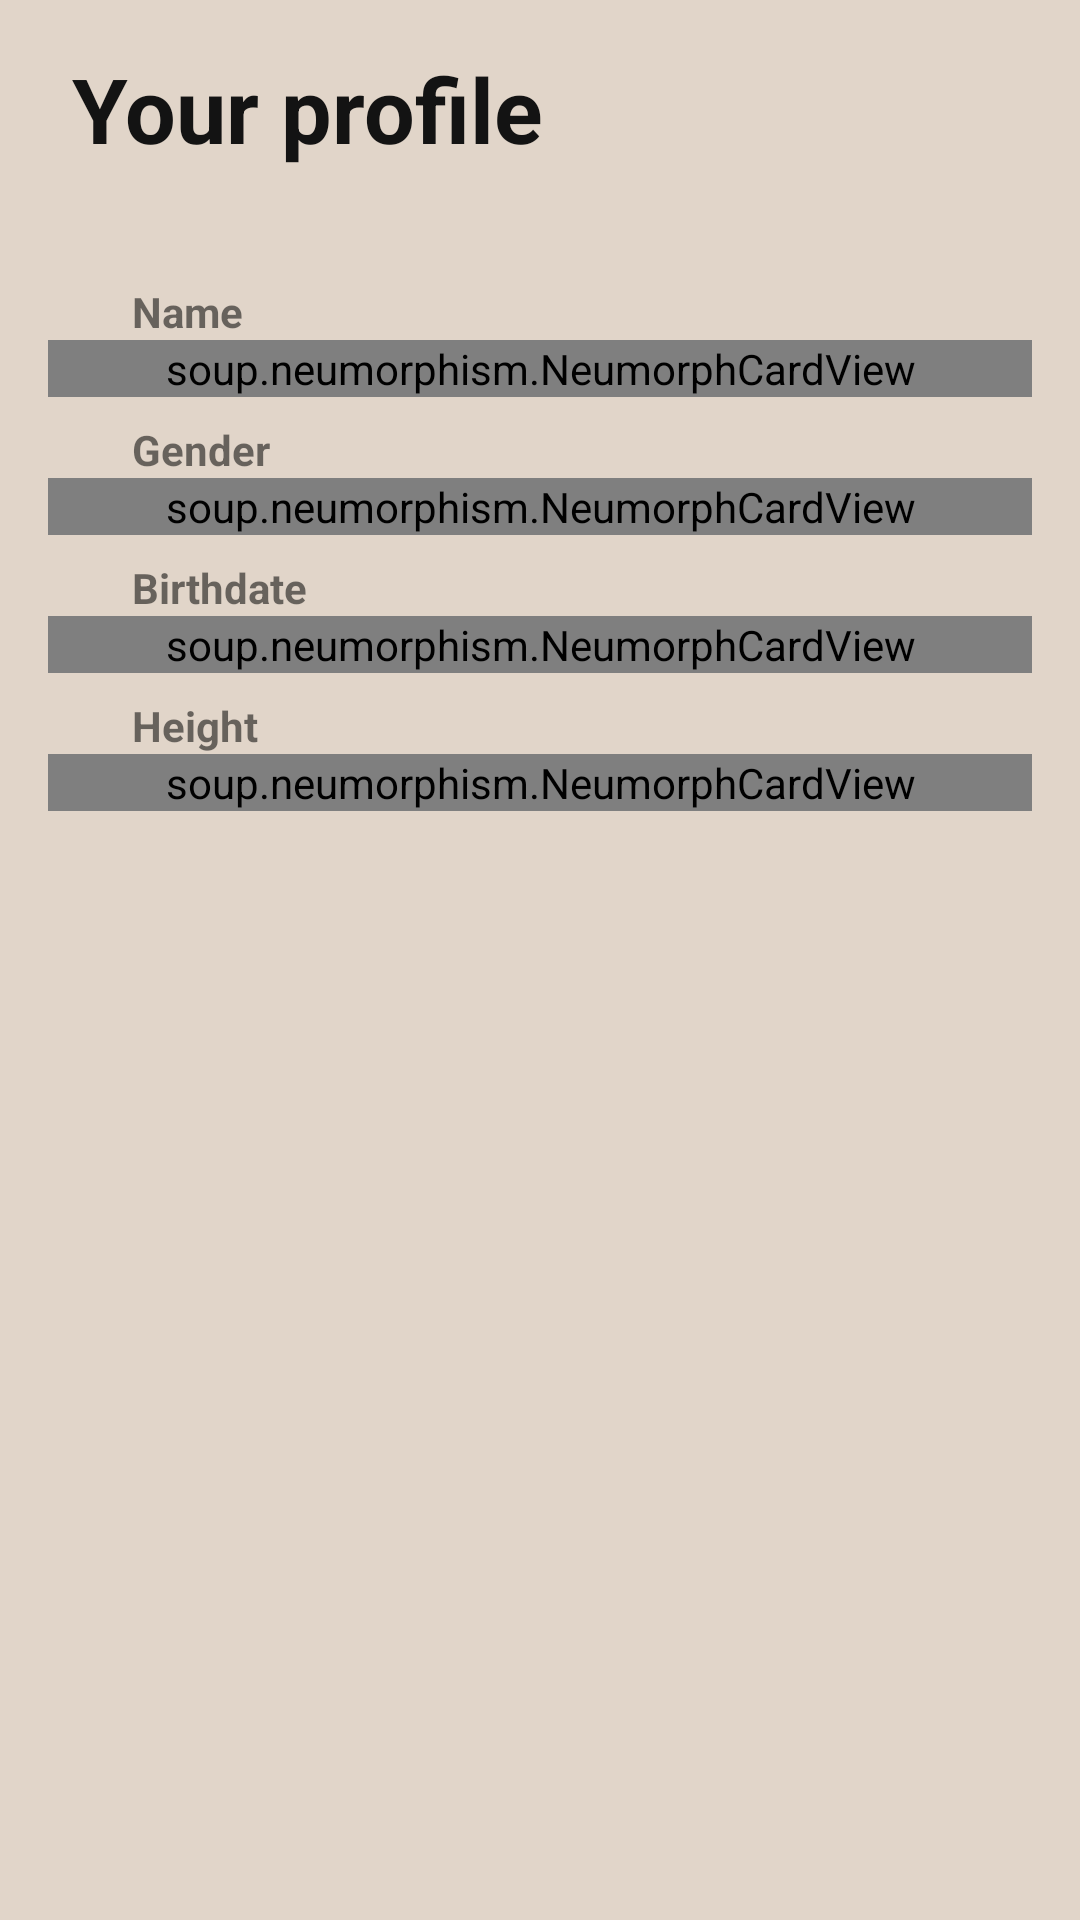

This screen was rendered from an Android layout file. Write that file and the resources it references.
<!-- AndroidManifest.xml: application theme Theme.TrueGain -->
<!-- res/layout/fragment_profile_data.xml -->
<?xml version="1.0" encoding="utf-8"?>
<ScrollView xmlns:android="http://schemas.android.com/apk/res/android"
    xmlns:tools="http://schemas.android.com/tools"
    android:layout_width="match_parent"
    android:layout_height="match_parent"
    android:scrollbars="none"
    tools:context=".ui.profile.ProfileDataFragment">

    <LinearLayout
        android:id="@+id/profile_linear_layout"
        android:layout_width="match_parent"
        android:layout_height="wrap_content"
        android:orientation="vertical"
        android:padding="16dp">


        <TextView
            android:layout_width="match_parent"
            android:layout_height="wrap_content"
            android:text="Your profile"
            android:textAppearance="@style/TextAppearance.AppCompat.Body1"
            android:textColor="#131313"
            android:layout_marginBottom="30dp"
            android:layout_marginStart="8dp"
            android:textSize="30sp"
            android:textStyle="bold" />

        <TextView
            android:layout_width="wrap_content"
            android:layout_height="wrap_content"
            android:layout_marginStart="28dp"
            android:layout_marginTop="8dp"
            android:text="Name"
            android:textStyle="bold" />

        <soup.neumorphism.NeumorphCardView
            android:id="@+id/edittext_card01"
            style="@style/Widget.Neumorph.CardView"
            android:layout_width="match_parent"
            android:layout_height="wrap_content"
            tools:layout_editor_absoluteY="24dp">

            <EditText
                android:id="@+id/profile_edit_name"
                android:layout_width="match_parent"
                android:layout_height="50dp"
                android:layout_marginHorizontal="16dp"
                android:background="@null"
                android:inputType="text"
                android:singleLine="true"
                android:text="Антон" />

        </soup.neumorphism.NeumorphCardView>

        <TextView
            android:layout_width="wrap_content"
            android:layout_height="wrap_content"
            android:layout_marginStart="28dp"
            android:layout_marginTop="8dp"
            android:text="Gender"
            android:textStyle="bold" />

        <soup.neumorphism.NeumorphCardView
            android:id="@+id/edittext_card"
            style="@style/Widget.Neumorph.CardView"
            android:layout_width="match_parent"
            android:layout_height="wrap_content"
            tools:layout_editor_absoluteY="24dp">

            <Spinner
                android:id="@+id/profile_spinner_gender"
                android:layout_width="match_parent"
                android:layout_height="50dp"
                android:layout_marginHorizontal="16dp"
                android:spinnerMode="dropdown" />

        </soup.neumorphism.NeumorphCardView>

        <TextView
            android:layout_width="wrap_content"
            android:layout_height="wrap_content"
            android:layout_marginStart="28dp"
            android:layout_marginTop="8dp"
            android:text="Birthdate"
            android:textStyle="bold" />

        <soup.neumorphism.NeumorphCardView
            android:id="@+id/edittext_card1"
            style="@style/Widget.Neumorph.CardView"
            android:layout_width="match_parent"
            android:layout_height="wrap_content"
            tools:layout_editor_absoluteY="24dp">

            <EditText
                android:id="@+id/profile_edit_birthdate"
                android:layout_width="match_parent"
                android:layout_height="50dp"
                android:layout_marginHorizontal="16dp"
                android:background="@null"
                android:singleLine="true"
                android:text="01/06/2001" />

        </soup.neumorphism.NeumorphCardView>

        <TextView
            android:layout_width="wrap_content"
            android:layout_height="wrap_content"
            android:layout_marginStart="28dp"
            android:layout_marginTop="8dp"
            android:text="Height"
            android:textStyle="bold" />

        <soup.neumorphism.NeumorphCardView
            android:id="@+id/edittext_card3"
            style="@style/Widget.Neumorph.CardView"
            android:layout_width="match_parent"
            android:layout_height="wrap_content"
            tools:layout_editor_absoluteY="24dp">

            <EditText
                android:id="@+id/profile_edit_height"
                android:layout_width="match_parent"
                android:layout_height="50dp"
                android:layout_marginHorizontal="16dp"
                android:background="@null"
                android:singleLine="true"
                android:text="174 см" />

        </soup.neumorphism.NeumorphCardView>

    </LinearLayout>
</ScrollView>
<!-- resources referenced by this layout -->
<resources>
  <style name="Theme.TrueGain" parent="Base.Theme.TrueGain" />
  <style name="Base.Theme.TrueGain" parent="Theme.MaterialComponents.Light.NoActionBar">
          <item name="colorPrimary">@color/twine</item>
          <item name="colorPrimaryDark">@color/twine</item>
          <item name="colorAccent">@color/twine</item>
  
          <item name="android:windowBackground">@color/pearl_bush</item>
          <item name="android:navigationBarColor">@color/pearl_bush</item>
          <item name="android:statusBarColor">@color/pearl_bush</item>
  
          <item name="bottomSheetDialogTheme">@style/ThemeOverlay.TrueGain.BottomSheetDialog</item>
  
          <item name="colorOnSurface">@color/black_russian</item>
  
          
          <item name="shapeAppearanceSmallComponent">@style/ShapeAppearance.App.SmallComponent</item>
  
      </style>
  <color name="twine">#c09551</color>
  <color name="pearl_bush">#e1d5c9</color>
  <style name="ThemeOverlay.TrueGain.BottomSheetDialog" parent="ThemeOverlay.MaterialComponents.BottomSheetDialog">
          <item name="bottomSheetStyle">@style/ModalBottomSheetDialog</item>
      </style>
  <color name="black_russian">#212224</color>
  <style name="ShapeAppearance.App.SmallComponent" parent="ShapeAppearance.MaterialComponents.SmallComponent">
          <item name="cornerFamily">rounded</item>
          <item name="cornerSize">16dp</item>
      </style>
  <style name="ModalBottomSheetDialog" parent="Widget.MaterialComponents.BottomSheet.Modal">
          <item name="backgroundTint">@color/pearl_bush</item>
          <item name="shapeAppearance">@style/ShapeAppearance.App.LargeComponent</item>
      </style>
  <style name="ShapeAppearance.App.LargeComponent" parent="ShapeAppearance.MaterialComponents.LargeComponent">
          <item name="cornerFamily">rounded</item>
          <item name="cornerSize">16dp</item>
      </style>
</resources>
